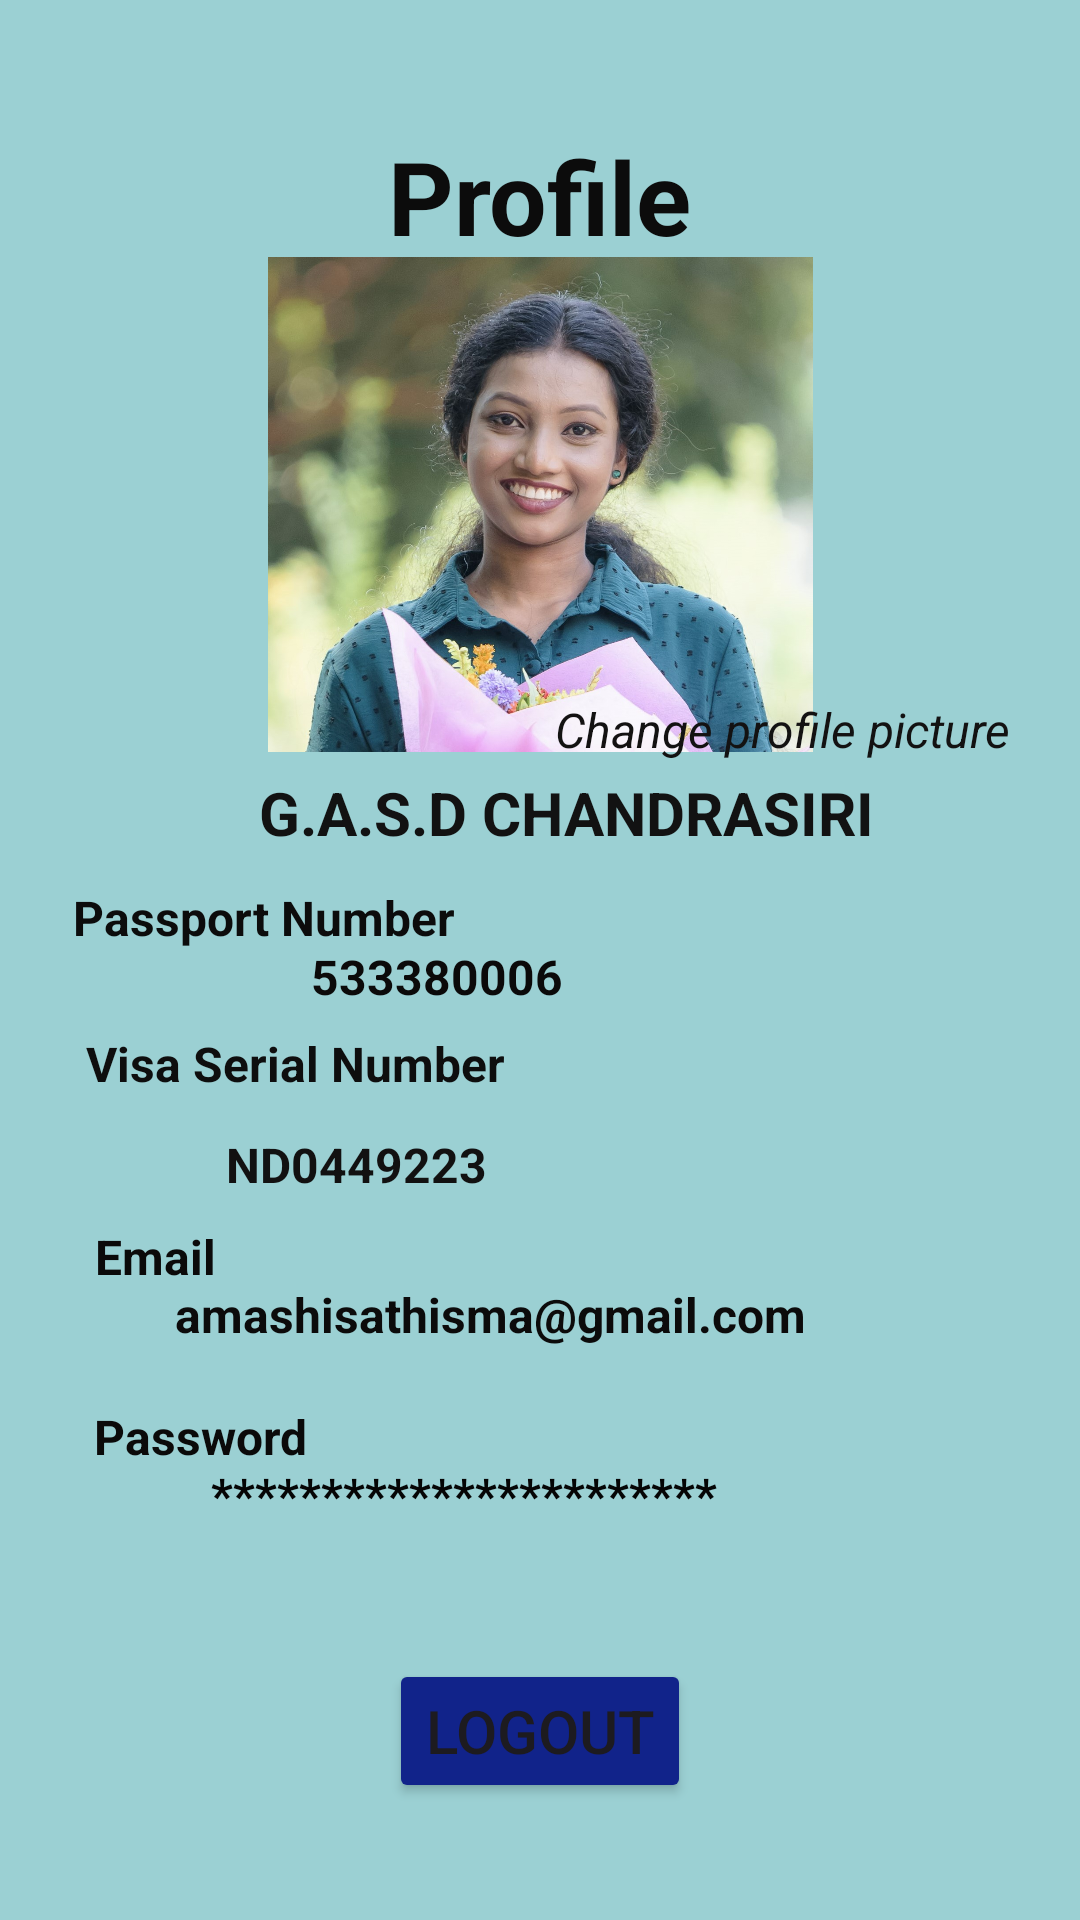

The Android layout XML behind this screen, and the referenced resources:
<!-- AndroidManifest.xml: application theme Theme.MADLab02 -->
<!-- res/layout/activity_main8.xml -->
<?xml version="1.0" encoding="utf-8"?>
<androidx.constraintlayout.widget.ConstraintLayout xmlns:android="http://schemas.android.com/apk/res/android"
    xmlns:app="http://schemas.android.com/apk/res-auto"
    xmlns:tools="http://schemas.android.com/tools"
    android:layout_width="match_parent"
    android:layout_height="match_parent"
    android:background="#9BD0D3"
    tools:context=".MainActivity8">

    <TextView
        android:id="@+id/textView57"
        android:layout_width="wrap_content"
        android:layout_height="wrap_content"
        android:text="Profile"
        android:textColor="#0C0C0C"
        android:textSize="34sp"
        android:textStyle="bold"
        app:layout_constraintBottom_toBottomOf="parent"
        app:layout_constraintEnd_toEndOf="parent"
        app:layout_constraintStart_toStartOf="parent"
        app:layout_constraintTop_toTopOf="parent"
        app:layout_constraintVertical_bias="0.072" />

    <ImageView
        android:id="@+id/imageView48"
        android:layout_width="185dp"
        android:layout_height="165dp"
        app:layout_constraintBottom_toBottomOf="parent"
        app:layout_constraintEnd_toEndOf="parent"
        app:layout_constraintStart_toStartOf="parent"
        app:layout_constraintTop_toTopOf="parent"
        app:layout_constraintVertical_bias="0.18"
        app:srcCompat="@drawable/moments_from_oath_ceremony_3767" />

    <TextView
        android:id="@+id/textView58"
        android:layout_width="wrap_content"
        android:layout_height="wrap_content"
        android:text="Change profile picture"
        android:textColor="#131212"
        android:textSize="16sp"
        android:textStyle="italic"
        app:layout_constraintBottom_toBottomOf="parent"
        app:layout_constraintEnd_toEndOf="parent"
        app:layout_constraintHorizontal_bias="0.89"
        app:layout_constraintStart_toStartOf="parent"
        app:layout_constraintTop_toTopOf="parent"
        app:layout_constraintVertical_bias="0.376" />

    <TextView
        android:id="@+id/textView59"
        android:layout_width="wrap_content"
        android:layout_height="wrap_content"
        android:text="G.A.S.D CHANDRASIRI"
        android:textColor="#121212"
        android:textSize="20sp"
        android:textStyle="bold"
        app:layout_constraintBottom_toBottomOf="parent"
        app:layout_constraintEnd_toEndOf="parent"
        app:layout_constraintHorizontal_bias="0.556"
        app:layout_constraintStart_toStartOf="parent"
        app:layout_constraintTop_toTopOf="parent"
        app:layout_constraintVertical_bias="0.42" />

    <TextView
        android:id="@+id/textView60"
        android:layout_width="wrap_content"
        android:layout_height="wrap_content"
        android:text="Passport Number"
        android:textColor="#0C0C0C"
        android:textSize="16sp"
        android:textStyle="bold"
        app:layout_constraintBottom_toBottomOf="parent"
        app:layout_constraintEnd_toEndOf="parent"
        app:layout_constraintHorizontal_bias="0.104"
        app:layout_constraintStart_toStartOf="parent"
        app:layout_constraintTop_toTopOf="parent"
        app:layout_constraintVertical_bias="0.477" />

    <TextView
        android:id="@+id/textView61"
        android:layout_width="wrap_content"
        android:layout_height="wrap_content"
        android:text="533380006"
        android:textColor="#0B0A0A"
        android:textSize="16sp"
        android:textStyle="bold"
        app:layout_constraintBottom_toBottomOf="parent"
        app:layout_constraintEnd_toEndOf="parent"
        app:layout_constraintHorizontal_bias="0.376"
        app:layout_constraintStart_toStartOf="parent"
        app:layout_constraintTop_toTopOf="parent"
        app:layout_constraintVertical_bias="0.509" />

    <TextView
        android:id="@+id/textView62"
        android:layout_width="wrap_content"
        android:layout_height="wrap_content"
        android:text="Visa Serial Number"
        android:textColor="#0E0E0E"
        android:textSize="16sp"
        android:textStyle="bold"
        app:layout_constraintBottom_toBottomOf="parent"
        app:layout_constraintEnd_toEndOf="parent"
        app:layout_constraintHorizontal_bias="0.13"
        app:layout_constraintStart_toStartOf="parent"
        app:layout_constraintTop_toTopOf="parent"
        app:layout_constraintVertical_bias="0.556" />

    <TextView
        android:id="@+id/textView63"
        android:layout_width="wrap_content"
        android:layout_height="wrap_content"
        android:text="ND0449223"
        android:textColor="#121111"
        android:textSize="16sp"
        android:textStyle="bold"
        app:layout_constraintBottom_toBottomOf="parent"
        app:layout_constraintEnd_toEndOf="parent"
        app:layout_constraintHorizontal_bias="0.276"
        app:layout_constraintStart_toStartOf="parent"
        app:layout_constraintTop_toTopOf="parent"
        app:layout_constraintVertical_bias="0.61" />

    <TextView
        android:id="@+id/textView64"
        android:layout_width="wrap_content"
        android:layout_height="wrap_content"
        android:text="Email"
        android:textColor="#0B0A0A"
        android:textSize="16sp"
        android:textStyle="bold"
        app:layout_constraintBottom_toBottomOf="parent"
        app:layout_constraintEnd_toEndOf="parent"
        app:layout_constraintHorizontal_bias="0.099"
        app:layout_constraintStart_toStartOf="parent"
        app:layout_constraintTop_toTopOf="parent"
        app:layout_constraintVertical_bias="0.66" />

    <TextView
        android:id="@+id/textView65"
        android:layout_width="wrap_content"
        android:layout_height="wrap_content"
        android:text="amashisathisma@gmail.com"
        android:textColor="#0C0B0B"
        android:textSize="16sp"
        android:textStyle="bold"
        app:layout_constraintBottom_toBottomOf="parent"
        app:layout_constraintEnd_toEndOf="parent"
        app:layout_constraintHorizontal_bias="0.389"
        app:layout_constraintStart_toStartOf="parent"
        app:layout_constraintTop_toTopOf="parent"
        app:layout_constraintVertical_bias="0.691" />

    <TextView
        android:id="@+id/textView66"
        android:layout_width="wrap_content"
        android:layout_height="wrap_content"
        android:text="Password"
        android:textColor="#0B0A0A"
        android:textSize="16sp"
        android:textStyle="bold"
        app:layout_constraintBottom_toBottomOf="parent"
        app:layout_constraintEnd_toEndOf="parent"
        app:layout_constraintHorizontal_bias="0.108"
        app:layout_constraintStart_toStartOf="parent"
        app:layout_constraintTop_toTopOf="parent"
        app:layout_constraintVertical_bias="0.757" />

    <TextView
        android:id="@+id/textView67"
        android:layout_width="wrap_content"
        android:layout_height="wrap_content"
        android:text="***********************"
        android:textColor="#050505"
        android:textSize="16sp"
        android:textStyle="bold"
        app:layout_constraintBottom_toBottomOf="parent"
        app:layout_constraintEnd_toEndOf="parent"
        app:layout_constraintHorizontal_bias="0.367"
        app:layout_constraintStart_toStartOf="parent"
        app:layout_constraintTop_toTopOf="parent"
        app:layout_constraintVertical_bias="0.788" />

    <Button
        android:id="@+id/btnlogout"
        android:layout_width="wrap_content"
        android:layout_height="wrap_content"
        android:backgroundTint="#11238A"
        android:text="@string/btnlogout"
        android:textSize="20sp"
        app:layout_constraintBottom_toBottomOf="parent"
        app:layout_constraintEnd_toEndOf="parent"
        app:layout_constraintStart_toStartOf="parent"
        app:layout_constraintTop_toTopOf="parent"
        app:layout_constraintVertical_bias="0.934" />

</androidx.constraintlayout.widget.ConstraintLayout>
<!-- resources referenced by this layout -->
<resources>
  <!-- drawable moments_from_oath_ceremony_3767: jpg bitmap (drawable, 246798 bytes) -->
  <string name="btnlogout">Logout</string>
  <style name="Theme.MADLab02" parent="Base.Theme.MADLab02" />
  <style name="Base.Theme.MADLab02" parent="Theme.Material3.DayNight.NoActionBar">
          
          
      </style>
</resources>
